4-way image classification set "balanced_dataset" from GitHub (Ngangbam-Elvish/Brain-Tumor-Classification); label vocabulary: glioma, meningioma, no tumor, pituitary tumor.

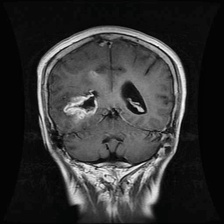
Label: glioma

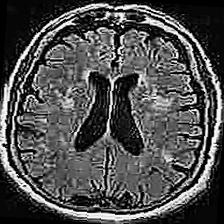
Label: no tumor

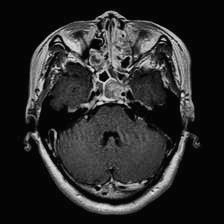
Label: pituitary tumor

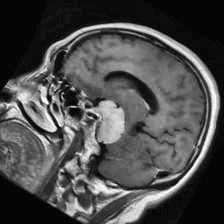
Label: meningioma

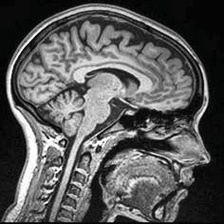
Label: no tumor

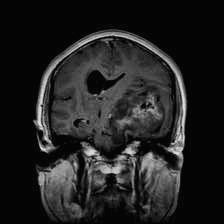
Label: glioma
